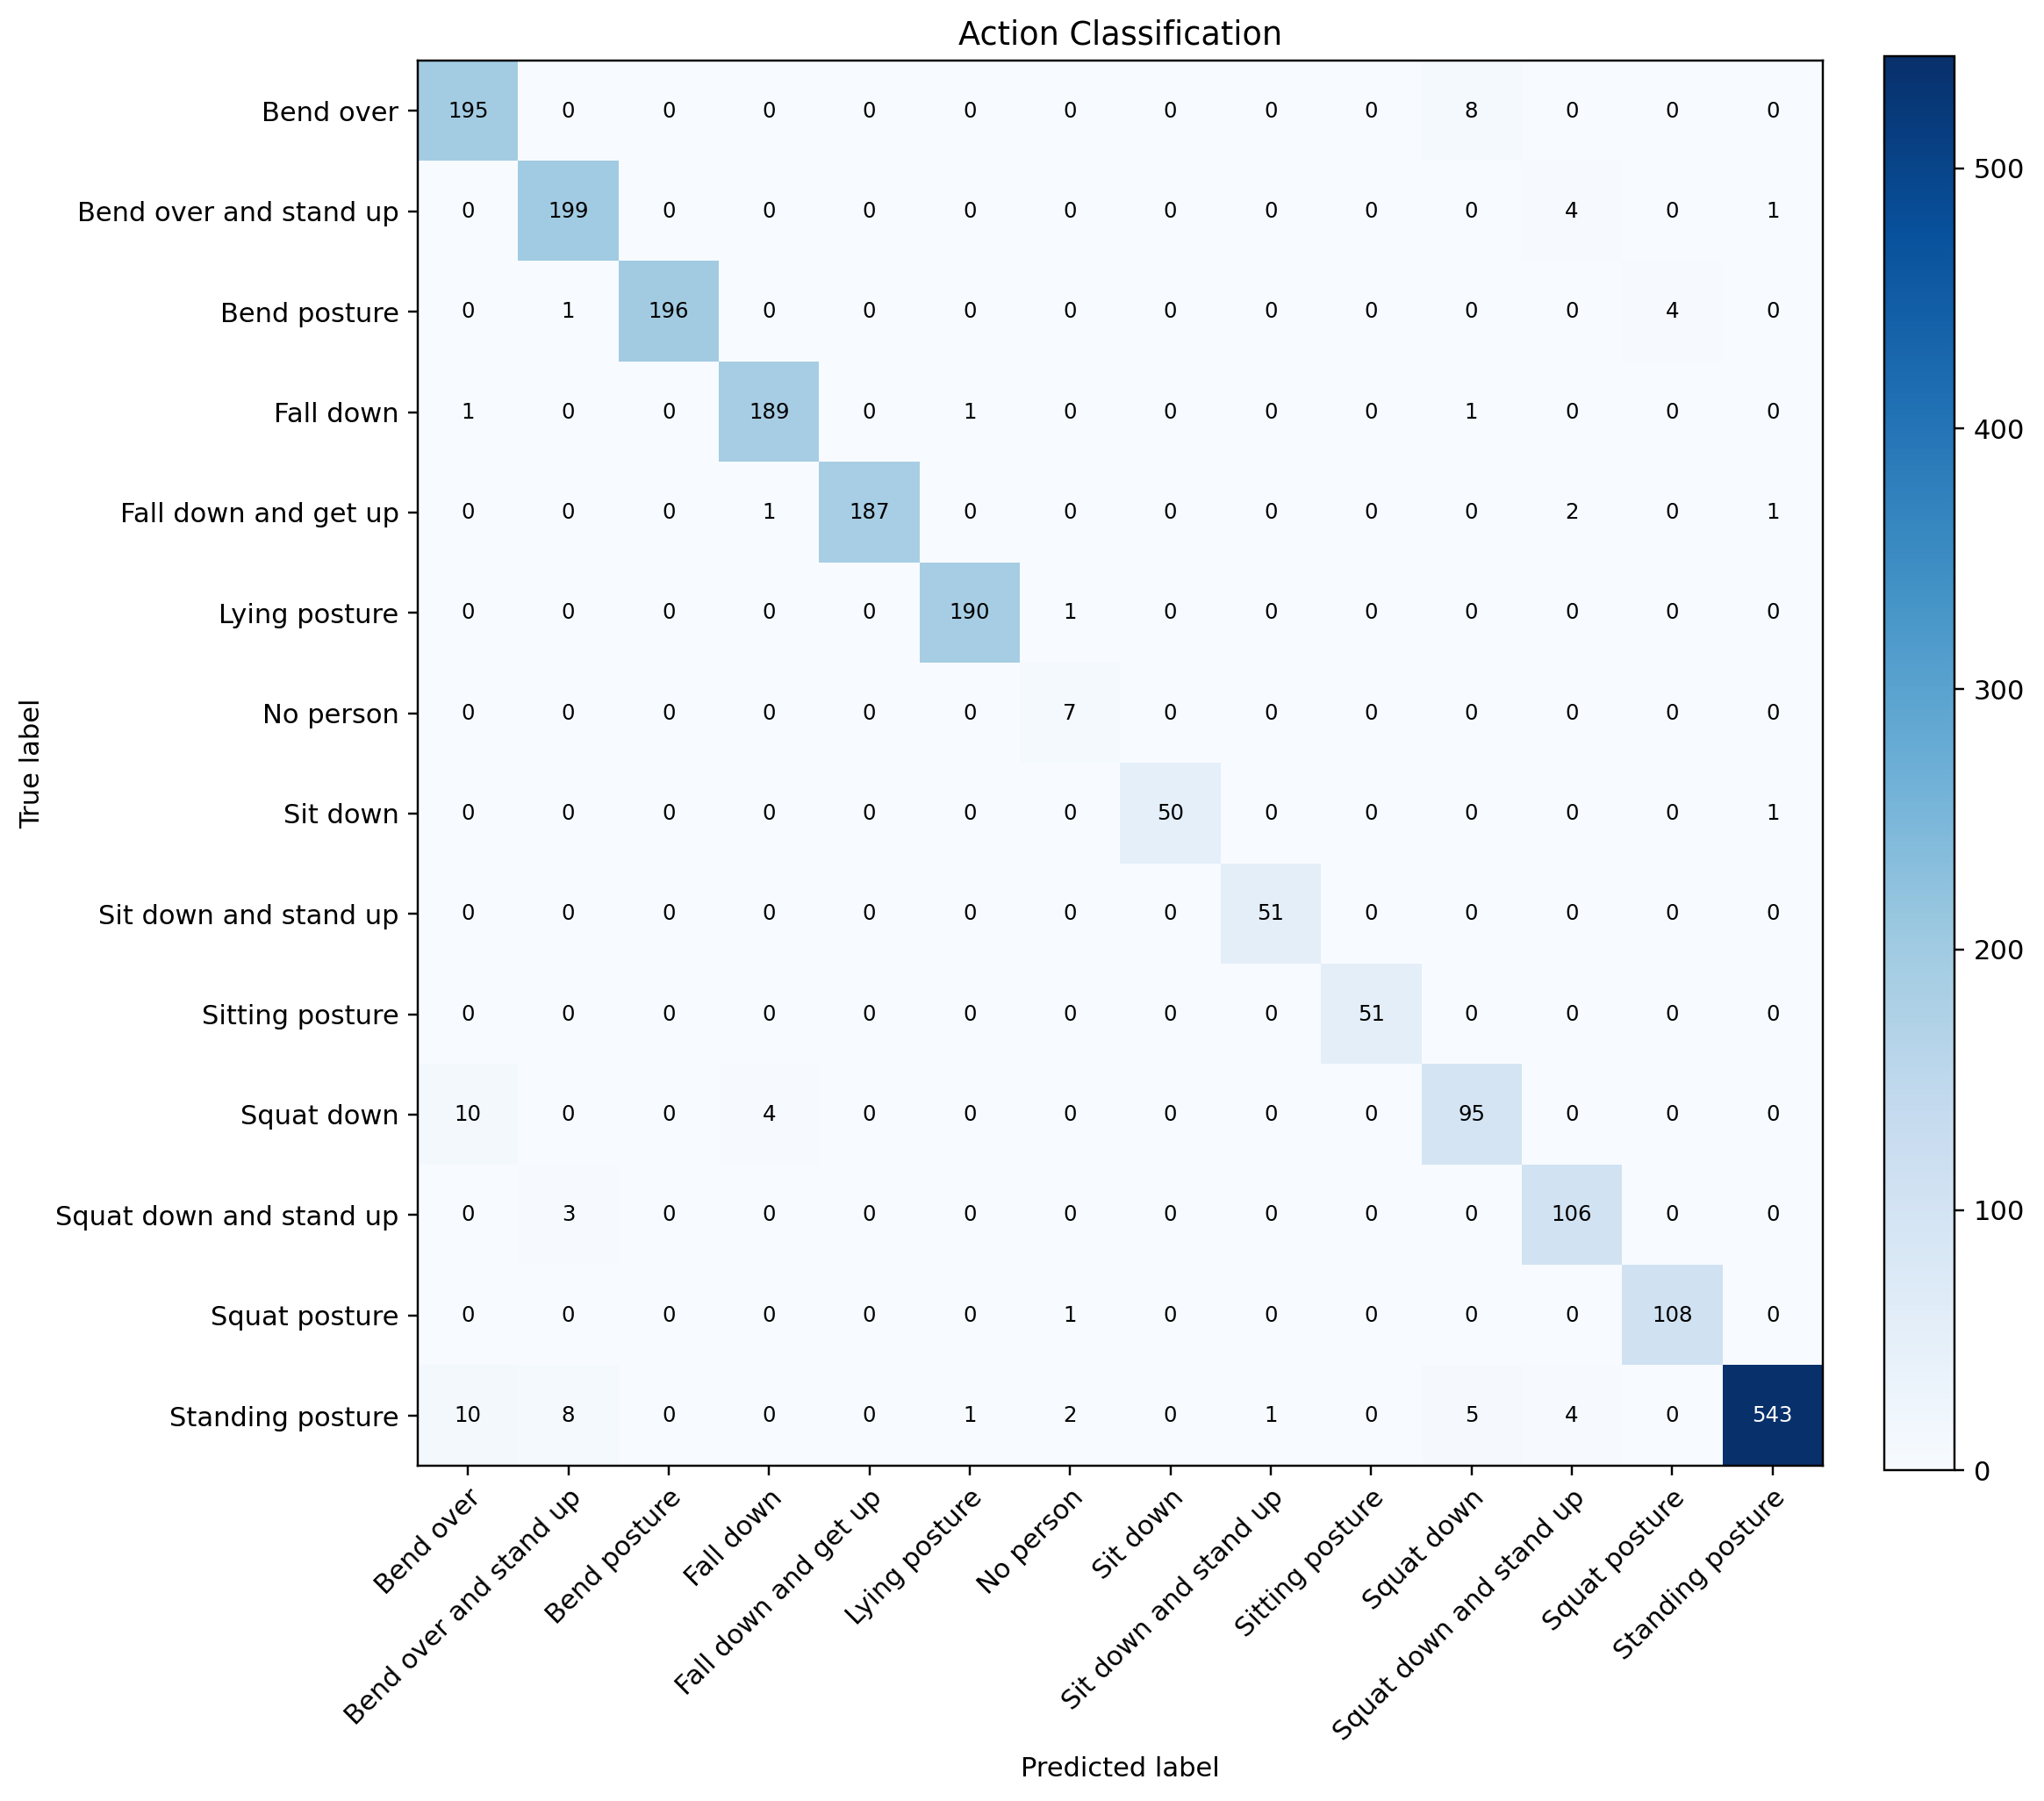

The table this chart was drawn from, first rows:
195, 0, 0, 0, 0, 0, 0, 0, 0, 0, 8, 0, 0, 0
0, 199, 0, 0, 0, 0, 0, 0, 0, 0, 0, 4, 0, 1
0, 1, 196, 0, 0, 0, 0, 0, 0, 0, 0, 0, 4, 0
1, 0, 0, 189, 0, 1, 0, 0, 0, 0, 1, 0, 0, 0
0, 0, 0, 1, 187, 0, 0, 0, 0, 0, 0, 2, 0, 1
0, 0, 0, 0, 0, 190, 1, 0, 0, 0, 0, 0, 0, 0
0, 0, 0, 0, 0, 0, 7, 0, 0, 0, 0, 0, 0, 0
0, 0, 0, 0, 0, 0, 0, 50, 0, 0, 0, 0, 0, 1
0, 0, 0, 0, 0, 0, 0, 0, 51, 0, 0, 0, 0, 0
0, 0, 0, 0, 0, 0, 0, 0, 0, 51, 0, 0, 0, 0
10, 0, 0, 4, 0, 0, 0, 0, 0, 0, 95, 0, 0, 0
0, 3, 0, 0, 0, 0, 0, 0, 0, 0, 0, 106, 0, 0
0, 0, 0, 0, 0, 0, 1, 0, 0, 0, 0, 0, 108, 0
10, 8, 0, 0, 0, 1, 2, 0, 1, 0, 5, 4, 0, 543
